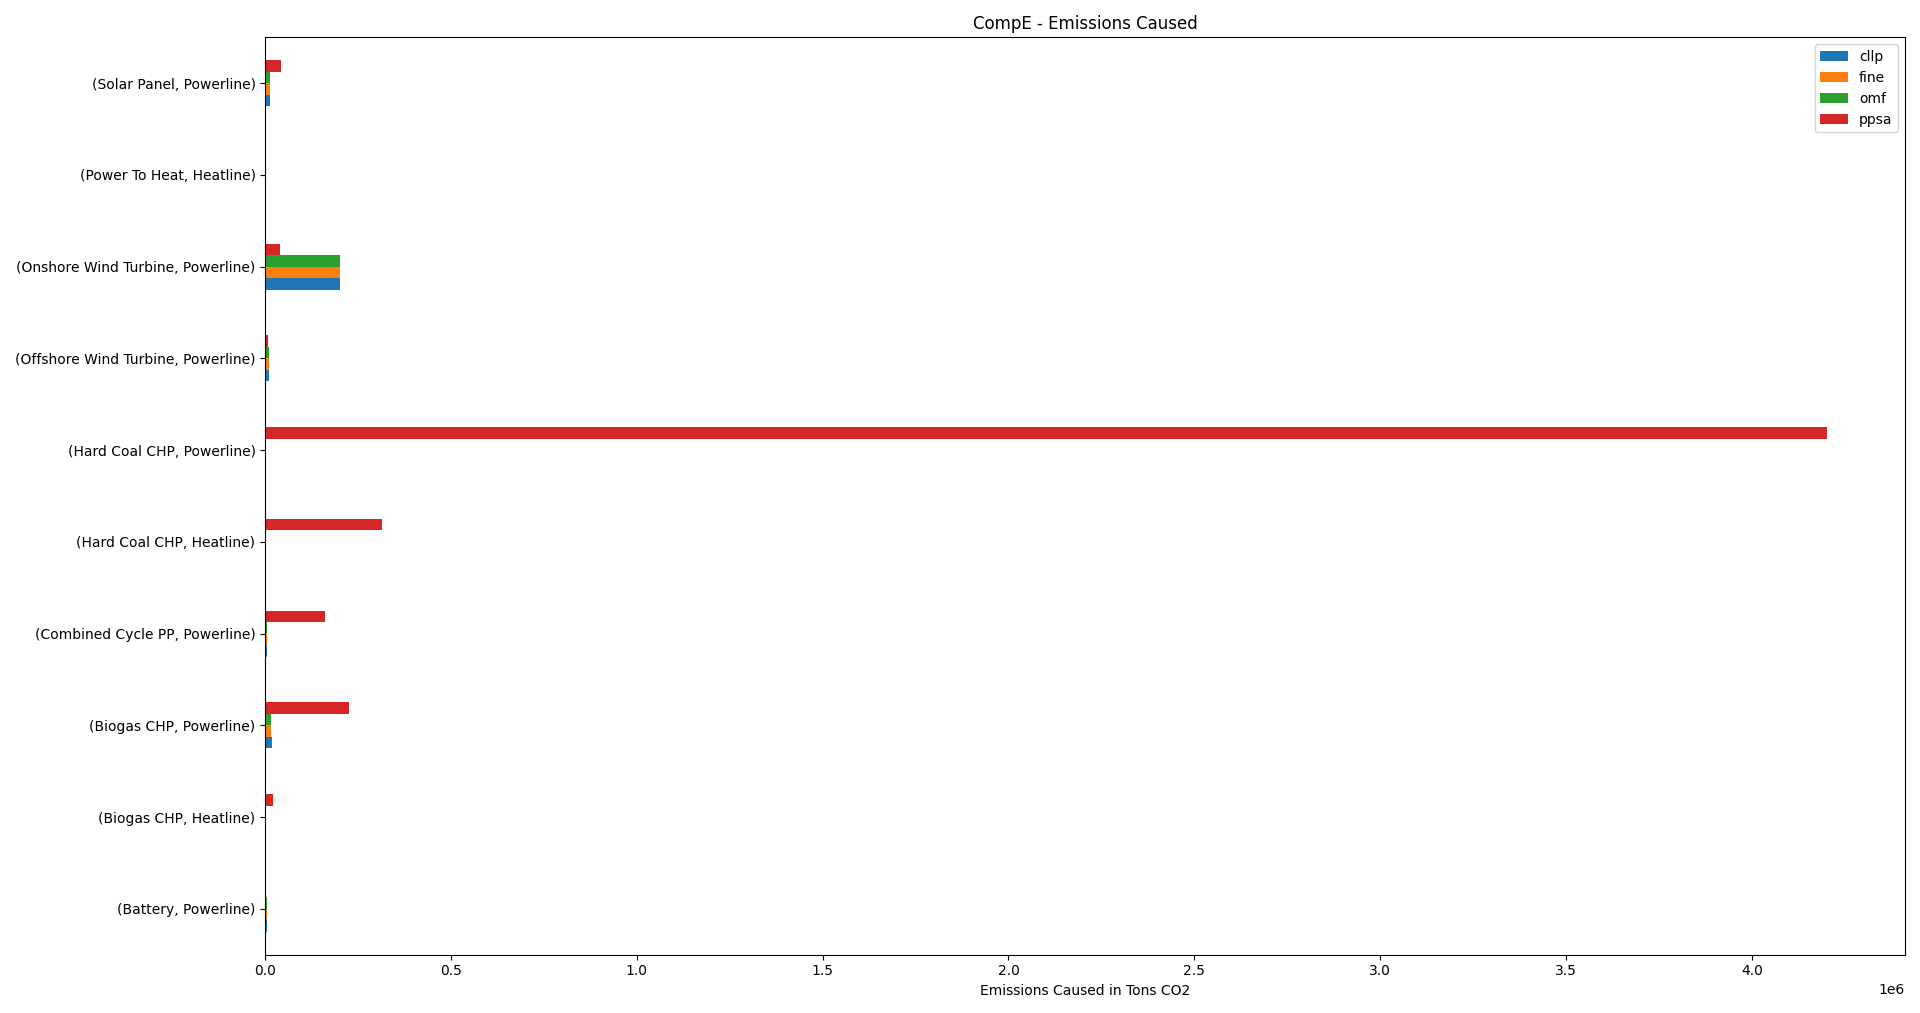

The data file committed next to this chart (first rows):
, , cllp, fine, omf, ppsa
Battery, Powerline, 3551, 3549, 3549, 996
Biogas CHP, Heatline, 0, 1558, 1558, 21121
Biogas CHP, Powerline, 18258, 16618, 16618, 225294
Combined Cycle PP, Powerline, 3945, 4029, 4029, 161325
Hard Coal CHP, Heatline, 0, 0, 0, 315168
Hard Coal CHP, Powerline, 0, 0, 0, 4202240
Offshore Wind Turbine, Powerline, 9607, 9593, 9593, 8258
Onshore Wind Turbine, Powerline, 201785, 201808, 201808, 39194
Power To Heat, Heatline, 741, 742, 742, 0
Solar Panel, Powerline, 12113, 12103, 12103, 41224
